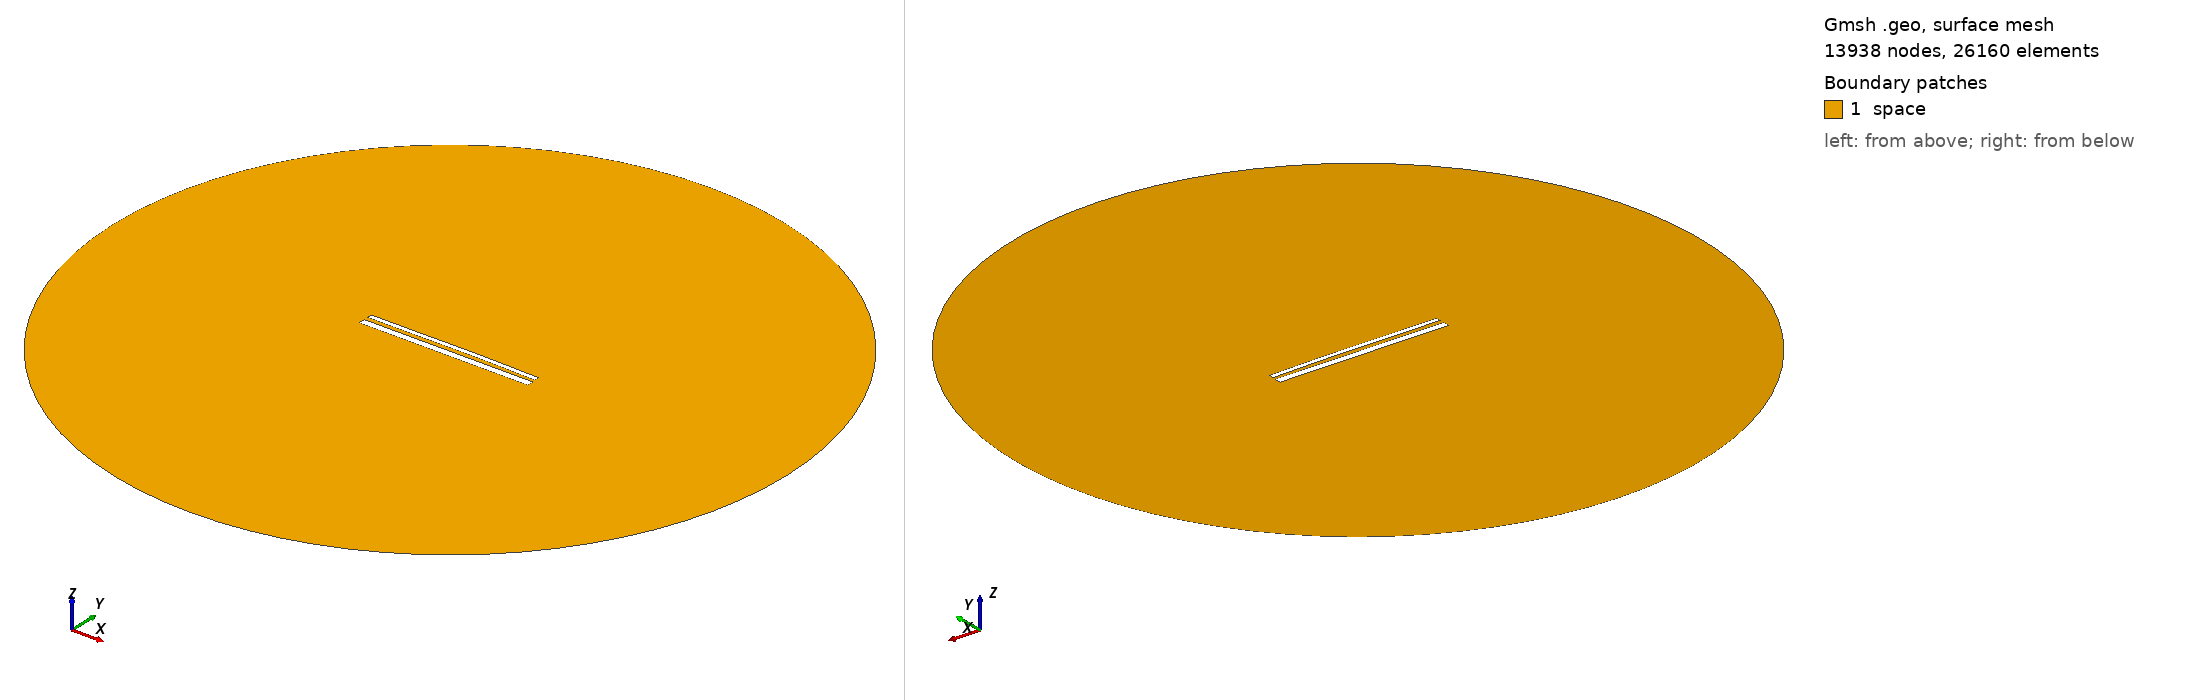

Gmsh geometry script, surface-meshed: 13938 nodes, 26160 surface elements. Boundary patches (legend numbers): 1 space. Left view from above one corner, right view from below the opposite corner. Legend entries are the model's physical surfaces. The drawing asked Gmsh for element sizes between 1% and 20% of the model's largest extent; the script's own settings can give other sizes.

=== 14483.geo (drawn) ===
//---------------------------------------
// Geometry kernel
//---------------------------------------

SetFactory("OpenCASCADE");



//---------------------------------------
// Parameters of the geometry
//---------------------------------------

// Overetch of the upper plate
overetch = 0.5;

// Distance between the plates
distance = 2.25;

// Discretization over the x axis (for the deformation)
nx = 50; 

// Length of the plate
L = 100 - overetch; 

// Number of modes
n = 4; 

// 1st mode coefficient
coeff(1) = -0.15;
beta(1) = 0.596864 * 3.1415926535 / L;

// 2nd mode coefficient
coeff(2) = 0.15;
beta(2) = 1.49418 * 3.1415926535 / L;

// 3rd mode coefficient
coeff(3) = -0.075;
beta(3) = 2.50025 * 3.1415926535 / L;

// 4th mode coefficient
coeff(4) = 0.0;
beta(4) = 3.49999 * 3.1415926535 / L;



//---------------------------------------
// Upper plate (deformed rectangle)
//---------------------------------------

// Coordiantes of the upper plate
xmin = -50;
xmax = 50 - overetch;

// Height of the upper plate
yheight = 4 - 2 * overetch;

// Indexes of the points
UpperID[] = {};
LowerID[] = {};
LeftID[] = {};
RightID[] = {};

// Point index
p = 1;

// Horizontal edges
For i In {1:nx}
    x = xmin + (i-1)*(xmax - xmin)/(nx-1);

    y_bottom = distance / 2 + overetch;
    For j In {1:n}
        C = (Cosh(beta(j)*L) + Cos(beta(j)*L)) / (Sinh(beta(j)*L) + Sin(beta(j)*L));
        y_bottom  = y_bottom + coeff(j) * (Cosh(beta(j)*(x+50)) - Cos(beta(j)*(x+50)) - C * (Sinh(beta(j)*(x+50)) - Sin(beta(j)*(x+50))));
    EndFor

    y_top = y_bottom + yheight;

    Point(p) = {x, y_top, 0, 1.0};
    UpperID[i] = p;
    p = p + 1;

    Point(p) = {x, y_bottom, 0, 1.0};
    LowerID[i] = p;
    p = p + 1;
EndFor

// Create point lists
UpperPts[] = {}; LowerPts[] = {};
For i In {1:nx}
  UpperPts[] += {UpperID[i]};
  LowerPts[] += {LowerID[i]};
EndFor

// Build splines
Spline(1) = {UpperPts[]};
Spline(2) = {LowerPts[]};
Line(3) = {LowerPts[nx-1], UpperPts[nx-1]};
Line(4) = {LowerPts[0], UpperPts[0]};

// Build the plane surface
Curve Loop(1) = {2, 3, -1, -4};
Plane Surface(1) = {1};



//---------------------------------------
// Lower plate (rectangle)
//---------------------------------------

// Vertices
Point(1001) = {-50, -1, 0, 1.0};
Point(1002) = { 50, -1, 0, 1.0};
Point(1003) = { 50,  -5, 0, 1.0};
Point(1004) = {-50,  -5, 0, 1.0};

// Edges
Line(5) = {1001, 1002};
Line(6) = {1002, 1003};
Line(7) = {1003, 1004};
Line(8) = {1004, 1001};

// Plane surface
Line Loop(2) = {5, 6, 7, 8};
Plane Surface(2) = {2}; 



//---------------------------------------
// Outer (fictious) boundary
//---------------------------------------

// Points
Point(1005) = {0, 0, 0};       // Center
Point(1006) = {200, 0, 0};     // Start point
Point(1007) = {0, 200, 0};     // 90 degrees
Point(1008) = {-200, 0, 0};    // 180 degrees
Point(1009) = {0, -200, 0};    // 270 degrees

// Circle arcs (each needs start, center, end)
Circle(9) = {1006, 1005, 1007};
Circle(10) = {1007, 1005, 1008};
Circle(11) = {1008, 1005, 1009};
Circle(12) = {1009, 1005, 1006};

// Plane surface for the entire domain
Curve Loop(3) = {9, 10, 11, 12};
Surface(3) = {3};

// Subtract the plates from the whole domain to obtain the actual domain where we want to solve the equations
BooleanDifference{ Surface{3}; Delete; }{ Surface{1}; Surface{2}; Delete; }




//---------------------------------------
// Transfinite Lines/Curves
//---------------------------------------

// Set the number of points on the boundaries
r = 7;

// Plates
Transfinite Curve {1, 2} = 50*r Using Progression 1;
Transfinite Curve {3, 4} = 2*r Using Progression 1;
Transfinite Line {5, 7} = 50*r Using Progression 1;
Transfinite Line {6, 8} = 2*r Using Progression 1;

// Outer boundary
Transfinite Line {9, 10, 11, 12} = 20 Using Progression 1;



//---------------------------------------
// Physical groups
//---------------------------------------                

// Physical curves (boundaries)
Physical Line("force_segment", 10) = {2};
Physical Line("upper_plate", 11) = {1, 3, 4};
Physical Line("lower_plate", 12) = {5, 6, 7, 8};
Physical Line("boundary", 20) = {9, 10, 11, 12};

// Physical Surfaces
Physical Surface("space", 30) = {3};



//---------------------------------------
// 6. Generate the Mesh
//---------------------------------------

// 2D mesh generation
Mesh 2;
